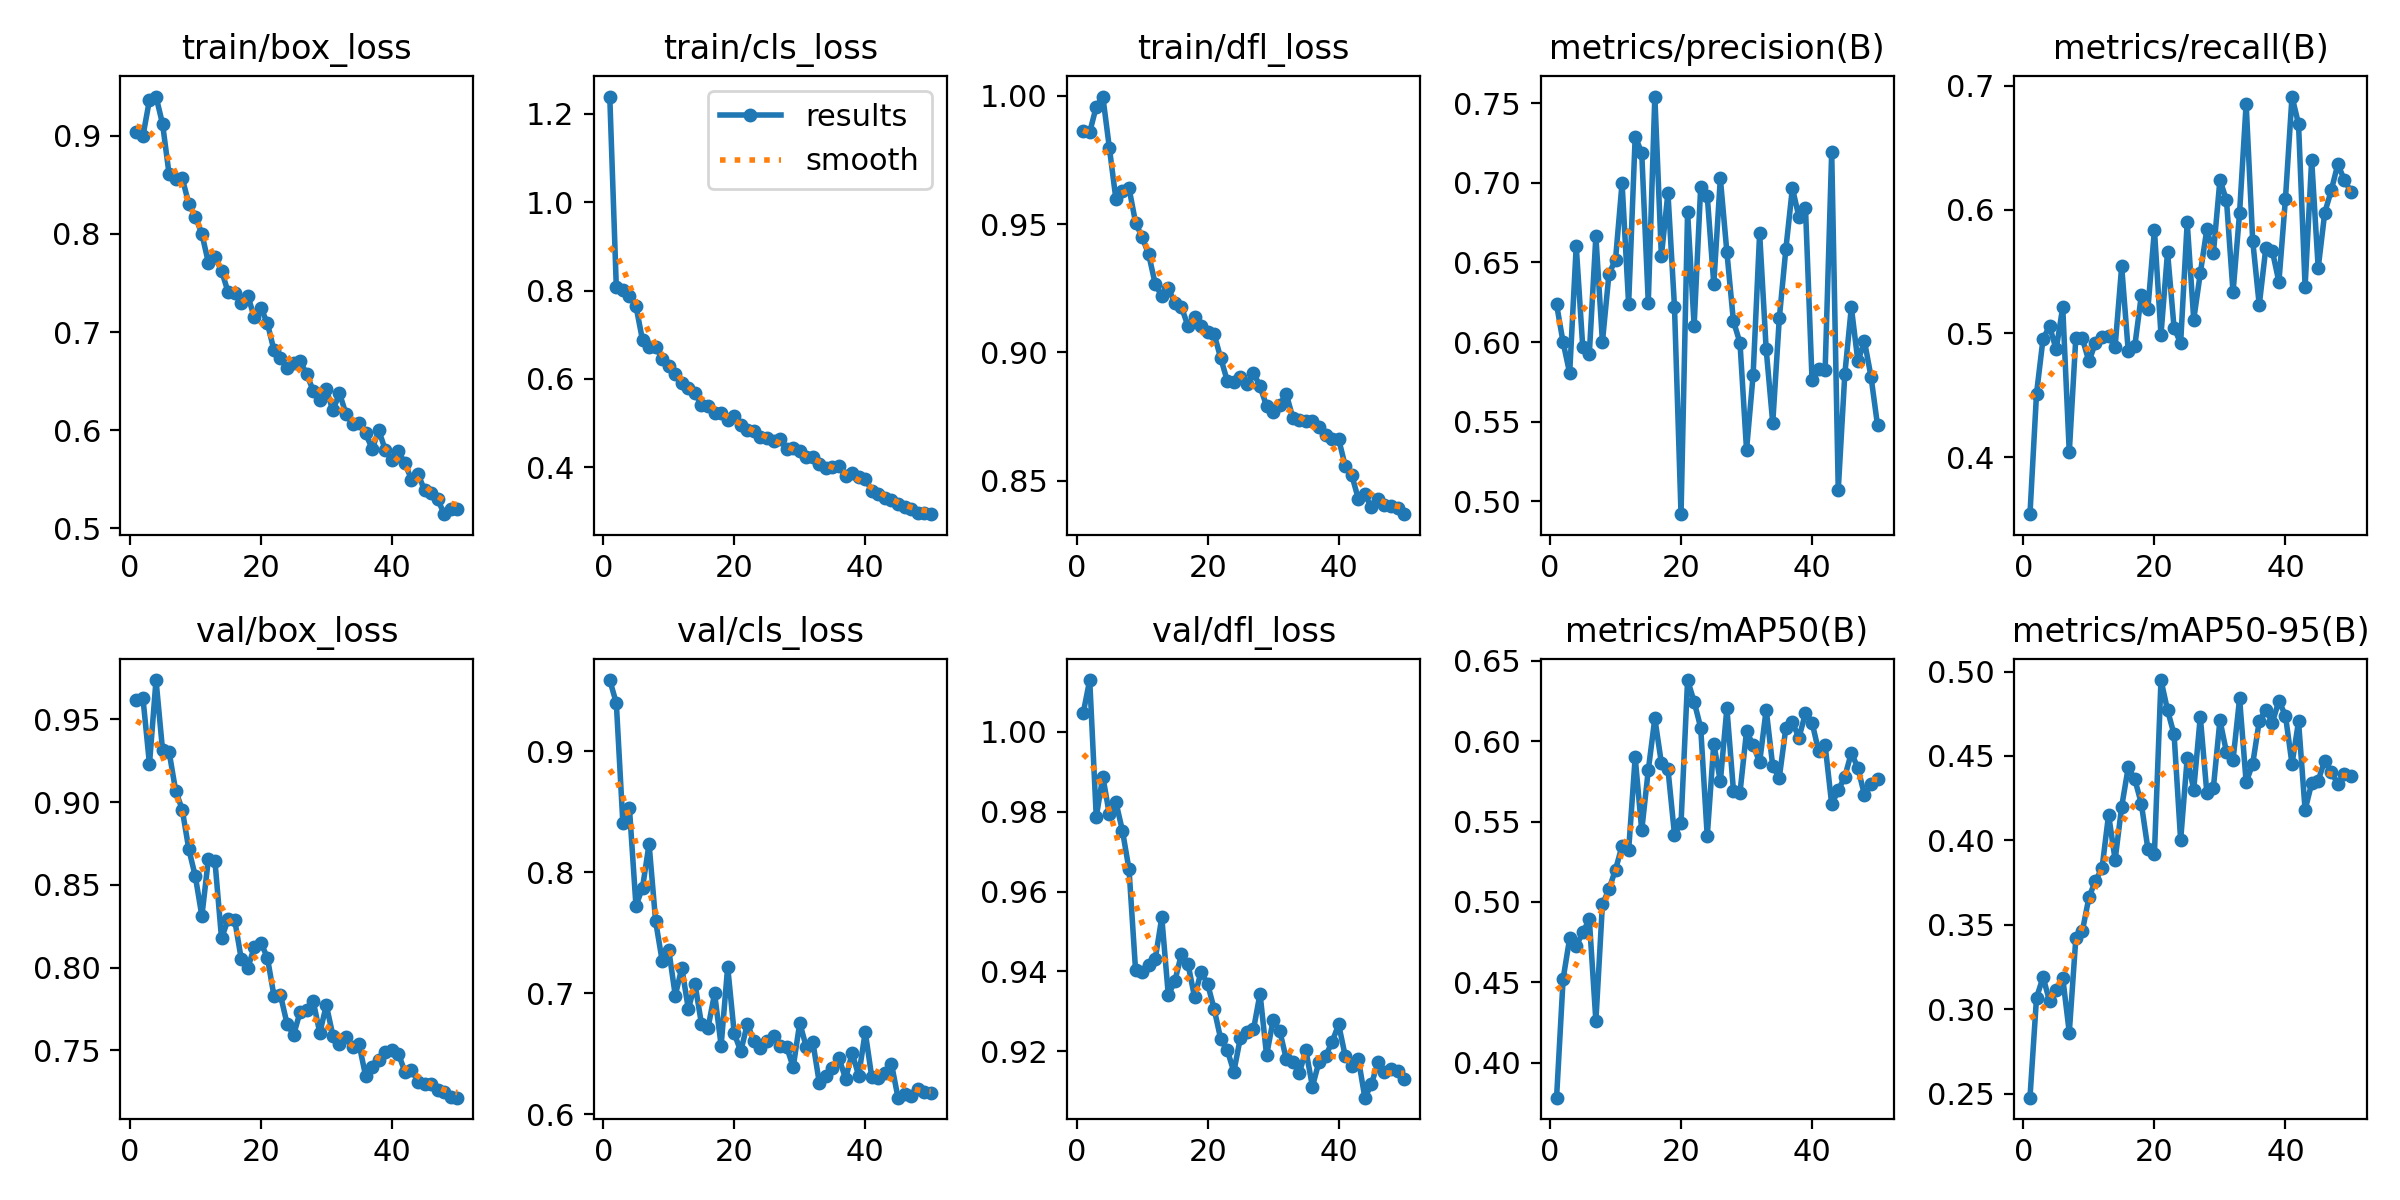

The data file committed next to this chart (first rows):
epoch, train/box_loss, train/cls_loss, train/dfl_loss, metrics/precision(B), metrics/recall(B), metrics/mAP50(B), metrics/mAP50-95(B), val/box_loss, val/cls_loss, val/dfl_loss, lr/pg0, lr/pg1, lr/pg2
1, 0.9036, 1.239, 0.9865, 0.6237, 0.354, 0.3781, 0.2476, 0.962, 0.9589, 1.005, 0.0002757, 0.0002757, 0.0002757
2, 0.8994, 0.8073, 0.9858, 0.5998, 0.4513, 0.4521, 0.3068, 0.9631, 0.9398, 1.013, 0.0005424, 0.0005424, 0.0005424
3, 0.9363, 0.8015, 0.9958, 0.5805, 0.4959, 0.4774, 0.319, 0.9229, 0.8407, 0.9787, 0.0007981, 0.0007981, 0.0007981
4, 0.9397, 0.7876, 0.9997, 0.6603, 0.5057, 0.4726, 0.3046, 0.9738, 0.8532, 0.9888, 0.0007835, 0.0007835, 0.0007835
5, 0.9117, 0.7649, 0.9797, 0.5967, 0.487, 0.4809, 0.3115, 0.9313, 0.7723, 0.9793, 0.000767, 0.000767, 0.000767
6, 0.8604, 0.6878, 0.9597, 0.5928, 0.5213, 0.4892, 0.3187, 0.9303, 0.7874, 0.9824, 0.0007505, 0.0007505, 0.0007505
7, 0.8556, 0.6731, 0.9627, 0.6664, 0.404, 0.4259, 0.2862, 0.9068, 0.8235, 0.9752, 0.000734, 0.000734, 0.000734
8, 0.8566, 0.6721, 0.964, 0.6001, 0.4966, 0.4984, 0.3419, 0.8955, 0.7596, 0.9656, 0.0007175, 0.0007175, 0.0007175
9, 0.8307, 0.6463, 0.9506, 0.6428, 0.4959, 0.5079, 0.3463, 0.8716, 0.7269, 0.9403, 0.0007011, 0.0007011, 0.0007011
10, 0.8173, 0.6305, 0.9449, 0.6518, 0.4774, 0.5201, 0.3662, 0.8551, 0.7362, 0.9398, 0.0006846, 0.0006846, 0.0006846
11, 0.7999, 0.6122, 0.9383, 0.6999, 0.4925, 0.5348, 0.3761, 0.8311, 0.6982, 0.9417, 0.0006681, 0.0006681, 0.0006681
12, 0.7704, 0.5915, 0.9267, 0.6238, 0.4968, 0.532, 0.3835, 0.8658, 0.7211, 0.9431, 0.0006516, 0.0006516, 0.0006516
13, 0.7767, 0.5797, 0.922, 0.7288, 0.4976, 0.5899, 0.4152, 0.8641, 0.6868, 0.9535, 0.0006351, 0.0006351, 0.0006351
14, 0.7624, 0.5674, 0.925, 0.7189, 0.4894, 0.5445, 0.3885, 0.8177, 0.7081, 0.934, 0.0006186, 0.0006186, 0.0006186
15, 0.7406, 0.5417, 0.9193, 0.6249, 0.5542, 0.5819, 0.42, 0.8291, 0.6747, 0.9376, 0.0006021, 0.0006021, 0.0006021
16, 0.7399, 0.5395, 0.9177, 0.7541, 0.4859, 0.6141, 0.4432, 0.8289, 0.6716, 0.9443, 0.0005856, 0.0005856, 0.0005856
17, 0.7299, 0.524, 0.9103, 0.654, 0.4897, 0.5864, 0.4362, 0.8054, 0.6999, 0.9419, 0.0005691, 0.0005691, 0.0005691
18, 0.737, 0.5239, 0.9136, 0.6937, 0.5309, 0.5827, 0.4218, 0.7995, 0.6569, 0.9336, 0.0005526, 0.0005526, 0.0005526
19, 0.7151, 0.5077, 0.9103, 0.6222, 0.5197, 0.5419, 0.395, 0.8124, 0.7219, 0.9399, 0.0005361, 0.0005361, 0.0005361
20, 0.7248, 0.5169, 0.9078, 0.492, 0.5837, 0.5491, 0.3921, 0.8149, 0.667, 0.9369, 0.0005196, 0.0005196, 0.0005196
21, 0.7089, 0.4967, 0.907, 0.6817, 0.499, 0.638, 0.495, 0.806, 0.6521, 0.9306, 0.0005031, 0.0005031, 0.0005031
22, 0.6816, 0.4836, 0.8978, 0.6102, 0.5657, 0.6246, 0.4771, 0.783, 0.6749, 0.9231, 0.0004866, 0.0004866, 0.0004866
23, 0.6731, 0.4834, 0.8889, 0.6973, 0.5044, 0.6085, 0.4627, 0.7833, 0.6606, 0.9203, 0.0004702, 0.0004702, 0.0004702
24, 0.6634, 0.4698, 0.8883, 0.6919, 0.4923, 0.5408, 0.4001, 0.7661, 0.6548, 0.9149, 0.0004536, 0.0004536, 0.0004536
25, 0.6685, 0.466, 0.8905, 0.6365, 0.5898, 0.5985, 0.4487, 0.7592, 0.6603, 0.9234, 0.0004372, 0.0004372, 0.0004372
26, 0.6701, 0.4607, 0.8877, 0.7027, 0.5112, 0.5749, 0.4301, 0.7732, 0.665, 0.9248, 0.0004207, 0.0004207, 0.0004207
27, 0.6573, 0.4631, 0.8921, 0.6564, 0.5485, 0.6205, 0.4732, 0.7743, 0.6569, 0.9255, 0.0004042, 0.0004042, 0.0004042
28, 0.64, 0.4415, 0.8867, 0.6131, 0.5842, 0.5693, 0.4281, 0.7796, 0.656, 0.9345, 0.0003877, 0.0003877, 0.0003877
29, 0.6304, 0.443, 0.8791, 0.5996, 0.5648, 0.568, 0.4313, 0.7605, 0.639, 0.919, 0.0003712, 0.0003712, 0.0003712
30, 0.6415, 0.437, 0.8769, 0.5323, 0.624, 0.6061, 0.4712, 0.7772, 0.6756, 0.9278, 0.0003547, 0.0003547, 0.0003547
31, 0.6201, 0.4244, 0.8797, 0.5791, 0.6075, 0.5976, 0.4522, 0.7589, 0.6557, 0.9252, 0.0003382, 0.0003382, 0.0003382
32, 0.6378, 0.4237, 0.8838, 0.6683, 0.5332, 0.5869, 0.4477, 0.7537, 0.6598, 0.9181, 0.0003217, 0.0003217, 0.0003217
33, 0.6166, 0.4072, 0.8746, 0.5954, 0.5976, 0.6197, 0.484, 0.7581, 0.6256, 0.9173, 0.0003052, 0.0003052, 0.0003052
34, 0.6063, 0.3978, 0.8738, 0.5492, 0.6855, 0.5844, 0.4345, 0.7521, 0.6317, 0.9146, 0.0002887, 0.0002887, 0.0002887
35, 0.6073, 0.4018, 0.8732, 0.6148, 0.575, 0.5773, 0.4453, 0.7535, 0.6387, 0.9203, 0.0002722, 0.0002722, 0.0002722
36, 0.5969, 0.4024, 0.8732, 0.6583, 0.5229, 0.6082, 0.4705, 0.7344, 0.6463, 0.9112, 0.0002557, 0.0002557, 0.0002557
37, 0.5809, 0.3814, 0.871, 0.6967, 0.5688, 0.6118, 0.4775, 0.7396, 0.6296, 0.9174, 0.0002392, 0.0002392, 0.0002392
38, 0.5999, 0.3863, 0.8678, 0.6785, 0.5666, 0.602, 0.4698, 0.7439, 0.6505, 0.9187, 0.0002227, 0.0002227, 0.0002227
39, 0.58, 0.3773, 0.8661, 0.6841, 0.5416, 0.6175, 0.4826, 0.749, 0.6321, 0.9224, 0.0002062, 0.0002062, 0.0002062
40, 0.5695, 0.3743, 0.8662, 0.5759, 0.6087, 0.6116, 0.4739, 0.7504, 0.6681, 0.9267, 0.0001898, 0.0001898, 0.0001898
41, 0.5785, 0.3471, 0.8558, 0.5834, 0.6913, 0.5939, 0.4453, 0.7479, 0.6305, 0.9189, 0.0001733, 0.0001733, 0.0001733
42, 0.5662, 0.3405, 0.8522, 0.5827, 0.6691, 0.5974, 0.4704, 0.737, 0.6305, 0.9164, 0.0001568, 0.0001568, 0.0001568
43, 0.5498, 0.3301, 0.843, 0.7193, 0.5377, 0.5607, 0.418, 0.7382, 0.6341, 0.9182, 0.0001403, 0.0001403, 0.0001403
44, 0.5552, 0.3266, 0.8447, 0.5072, 0.6402, 0.5694, 0.4338, 0.731, 0.6419, 0.9084, 0.0001238, 0.0001238, 0.0001238
45, 0.5389, 0.3163, 0.8396, 0.5798, 0.5529, 0.5779, 0.4355, 0.7294, 0.6138, 0.9117, 0.0001073, 0.0001073, 0.0001073
46, 0.5362, 0.3112, 0.8427, 0.6218, 0.5975, 0.5927, 0.4473, 0.7296, 0.6171, 0.9173, 9.0797e-05, 9.0797e-05, 9.0797e-05
47, 0.5297, 0.3067, 0.8407, 0.5879, 0.6156, 0.5834, 0.4405, 0.7261, 0.6151, 0.9148, 7.4304e-05, 7.4304e-05, 7.4304e-05
48, 0.5146, 0.2968, 0.8403, 0.6006, 0.6368, 0.5665, 0.4334, 0.725, 0.6208, 0.9156, 5.781e-05, 5.781e-05, 5.781e-05
49, 0.5196, 0.2962, 0.8392, 0.5783, 0.6237, 0.5732, 0.4394, 0.7214, 0.6186, 0.9151, 4.1317e-05, 4.1317e-05, 4.1317e-05
50, 0.5196, 0.2941, 0.8369, 0.5477, 0.6146, 0.5764, 0.438, 0.7213, 0.618, 0.913, 2.4823e-05, 2.4823e-05, 2.4823e-05
